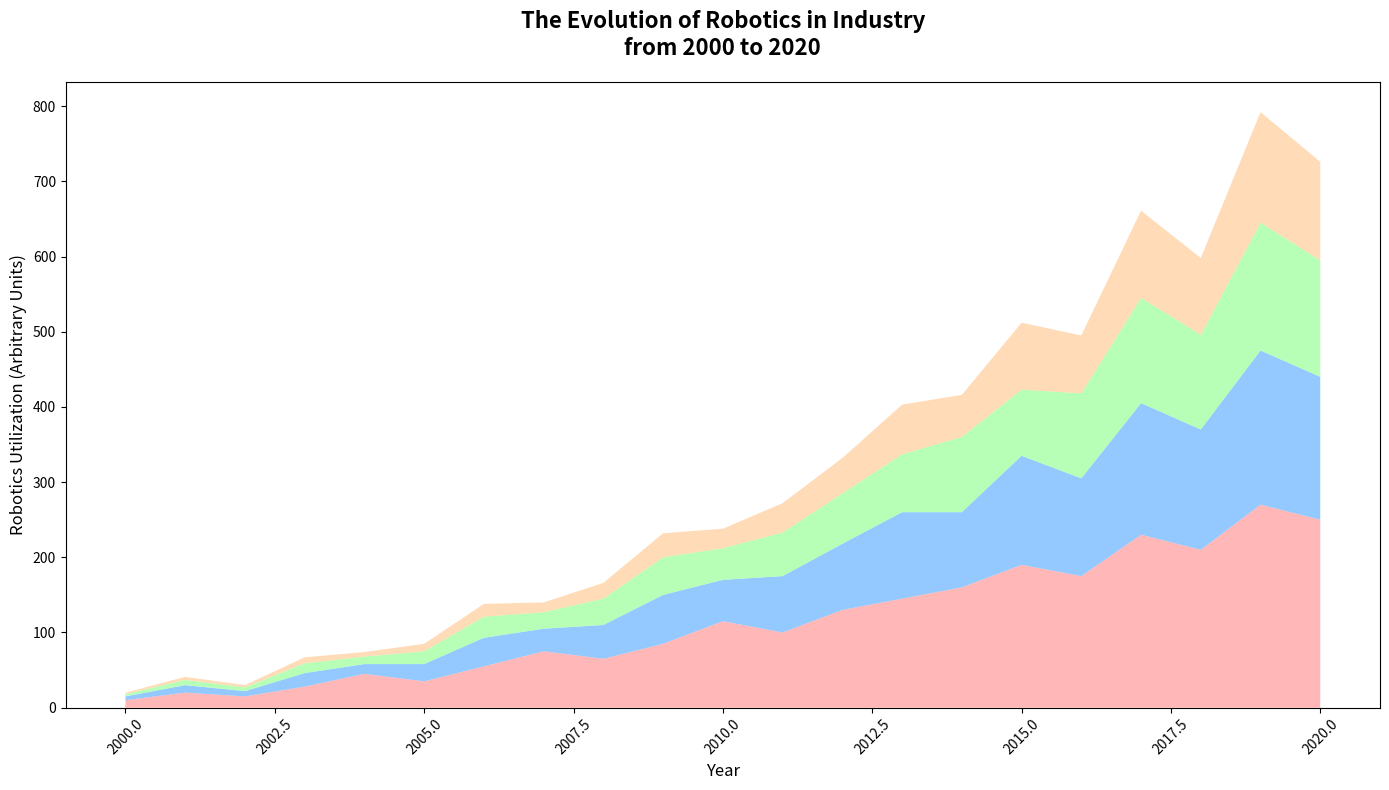

The script that saved this image:
import matplotlib.pyplot as plt
import numpy as np

years = np.arange(2000, 2021)
manufacturing = np.array([10, 20, 15, 28, 45, 35, 55, 75, 65, 85, 115, 100, 130, 145, 160, 190, 175, 230, 210, 270, 250])
healthcare = np.array([5, 10, 7, 18, 13, 23, 38, 30, 45, 65, 55, 75, 88, 115, 100, 145, 130, 175, 160, 205, 190])
retail = np.array([3, 7, 5, 13, 10, 17, 28, 22, 35, 50, 42, 58, 67, 77, 100, 88, 113, 140, 126, 170, 155])
agriculture = np.array([2, 4, 3, 8, 6, 10, 17, 13, 21, 32, 26, 39, 47, 66, 56, 89, 77, 116, 102, 147, 131])

plt.figure(figsize=(14, 8))
plt.stackplot(years, manufacturing, healthcare, retail, agriculture,
              colors=['#FF9999', '#66B3FF', '#99FF99', '#FFCC99'], alpha=0.7)

plt.title("The Evolution of Robotics in Industry\nfrom 2000 to 2020", fontsize=16, fontweight='bold', pad=20)
plt.xlabel("Year", fontsize=12)
plt.ylabel("Robotics Utilization (Arbitrary Units)", fontsize=12)
plt.xticks(rotation=45)
plt.tight_layout()
plt.show()
